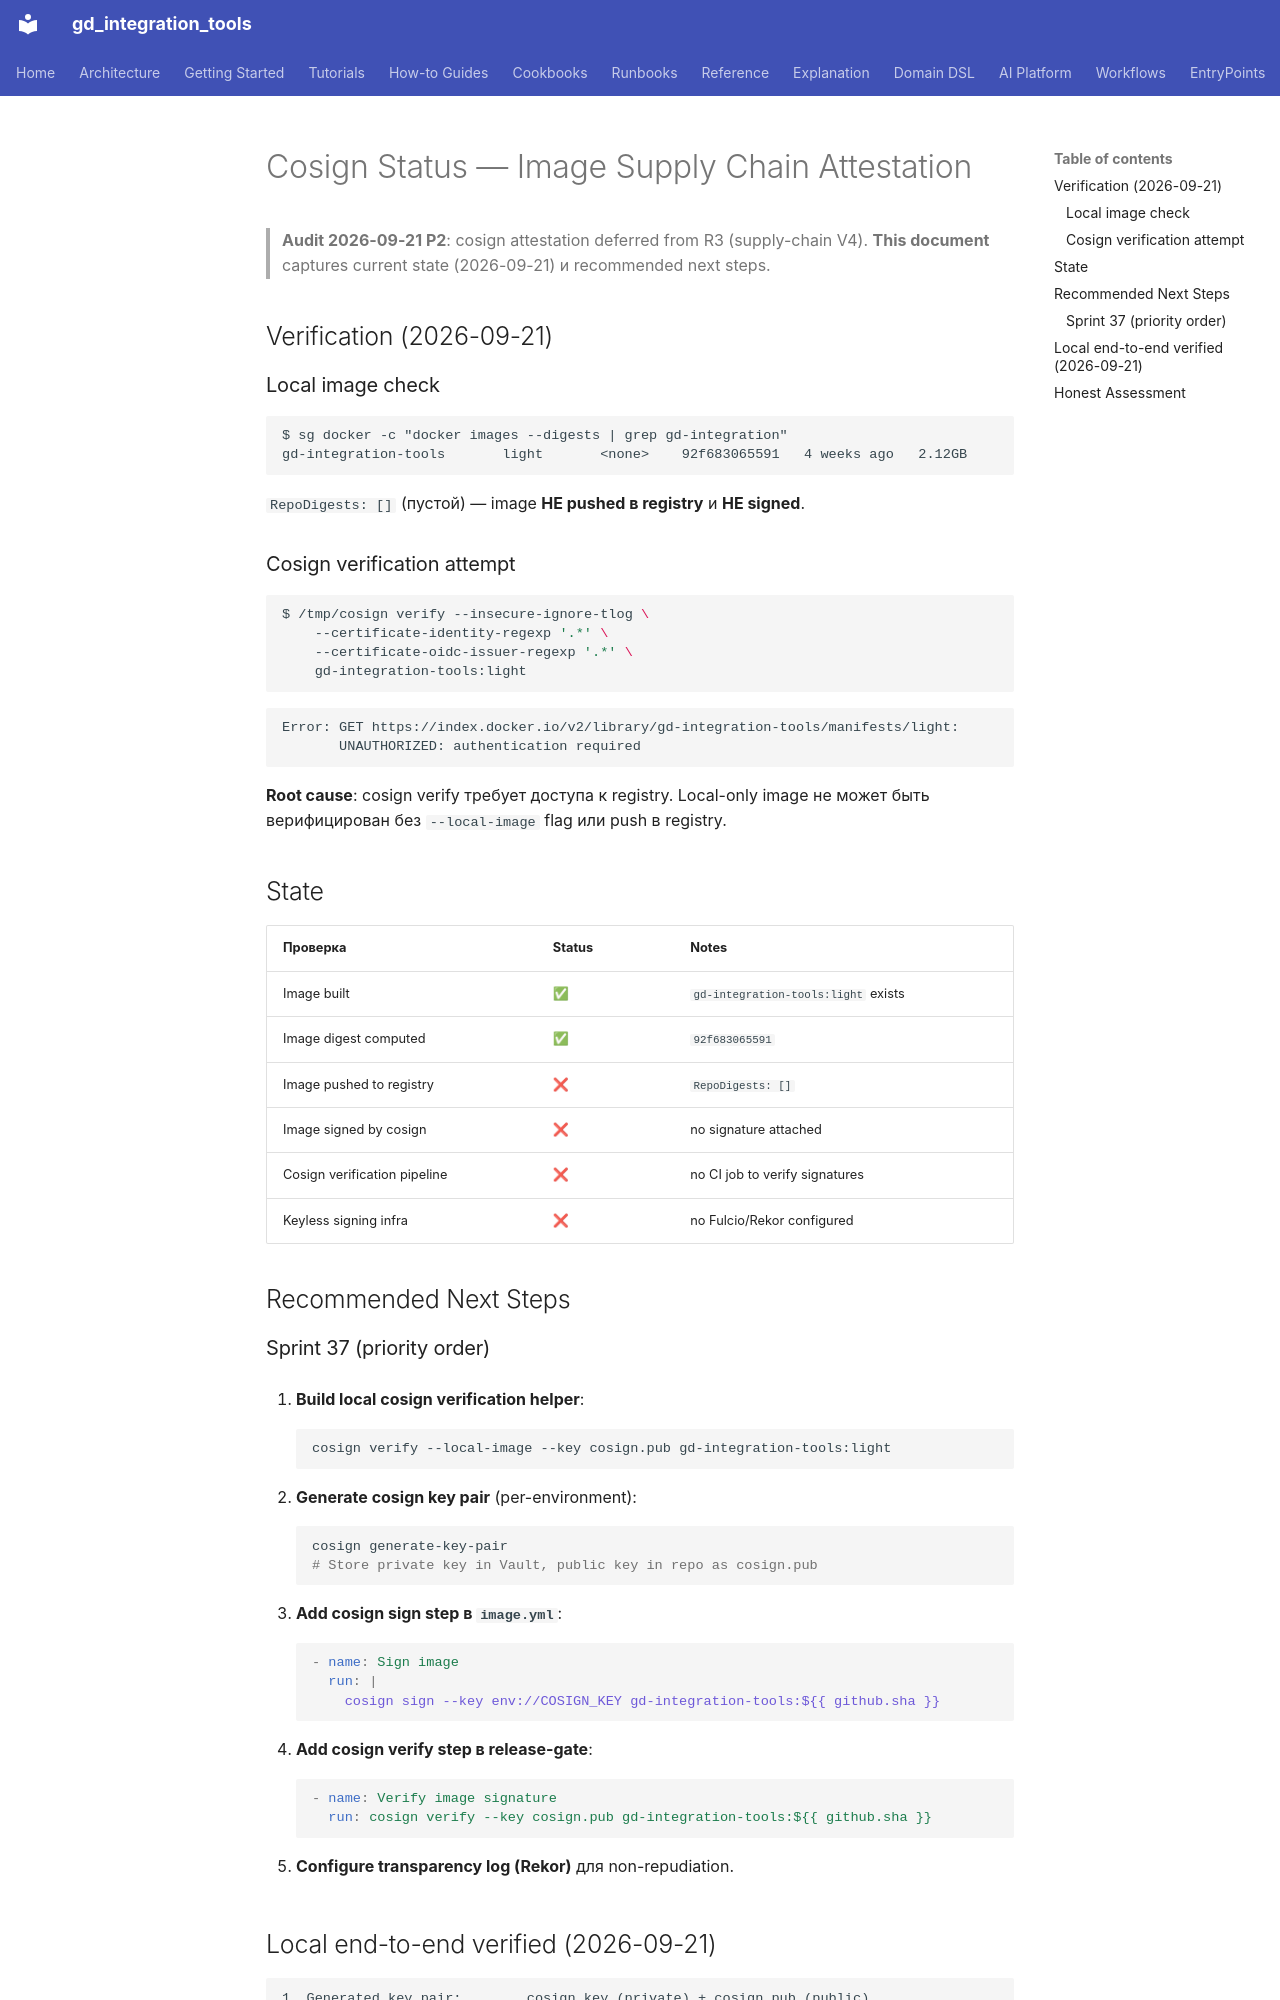

repository: IvanKorch1289/gd_integration_tools · page: COSIGN_STATUS/index.html · generator: mkdocs

# Cosign Status — Image Supply Chain Attestation

> **Audit 2026-09-21 P2**: cosign attestation deferred from R3 (supply-chain V4).
> **This document** captures current state (2026-09-21) и recommended next steps.

## Verification (2026-09-21)

### Local image check

```
$ sg docker -c "docker images --digests | grep gd-integration"
gd-integration-tools       light       <none>    92f683065591   4 weeks ago   2.12GB
```

`RepoDigests: []` (пустой) — image **НЕ pushed в registry** и **НЕ signed**.

### Cosign verification attempt

```bash
$ /tmp/cosign verify --insecure-ignore-tlog \
    --certificate-identity-regexp '.*' \
    --certificate-oidc-issuer-regexp '.*' \
    gd-integration-tools:light
```

```
Error: GET https://index.docker.io/v2/library/gd-integration-tools/manifests/light:
       UNAUTHORIZED: authentication required
```

**Root cause**: cosign verify требует доступа к registry. Local-only image
не может быть верифицирован без `--local-image` flag или push в registry.

## State

| Проверка | Status | Notes |
|---|---|---|
| Image built | ✅ | `gd-integration-tools:light` exists |
| Image digest computed | ✅ | `92f683065591` |
| Image pushed to registry | ❌ | `RepoDigests: []` |
| Image signed by cosign | ❌ | no signature attached |
| Cosign verification pipeline | ❌ | no CI job to verify signatures |
| Keyless signing infra | ❌ | no Fulcio/Rekor configured |

## Recommended Next Steps

### Sprint 37 (priority order)

1. **Build local cosign verification helper**:
   ```bash
   cosign verify --local-image --key cosign.pub gd-integration-tools:light
   ```

2. **Generate cosign key pair** (per-environment):
   ```bash
   cosign generate-key-pair
   # Store private key in Vault, public key in repo as cosign.pub
   ```

3. **Add cosign sign step в `image.yml`**:
   ```yaml
   - name: Sign image
     run: |
       cosign sign --key env://COSIGN_KEY gd-integration-tools:${{ github.sha }}
   ```

4. **Add cosign verify step в release-gate**:
   ```yaml
   - name: Verify image signature
     run: cosign verify --key cosign.pub gd-integration-tools:${{ github.sha }}
   ```

5. **Configure transparency log (Rekor)** для non-repudiation.
